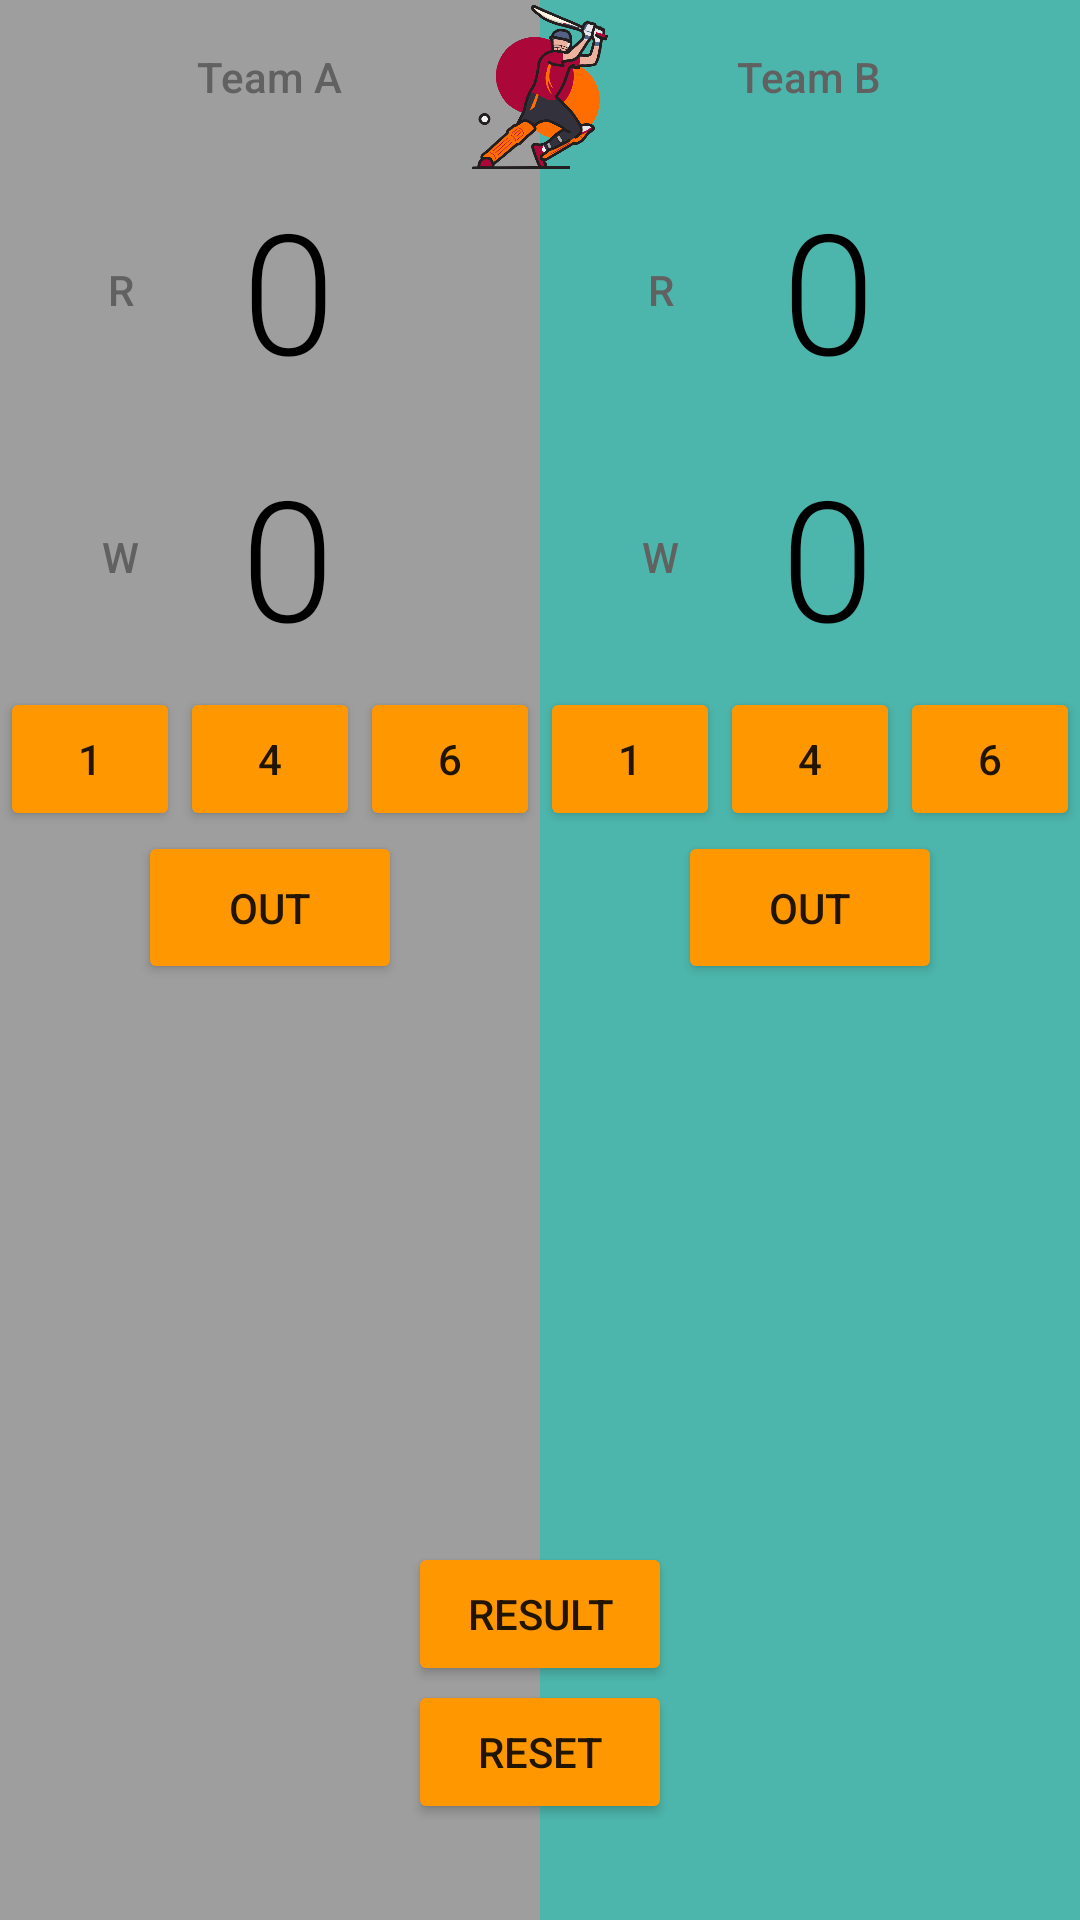

Produce the Android XML layout that renders to this screen, including the resource entries it uses.
<!-- AndroidManifest.xml: application theme AppTheme -->
<!-- res/layout/activity_cricket.xml -->
<?xml version="1.0" encoding="utf-8"?>
<RelativeLayout xmlns:android="http://schemas.android.com/apk/res/android"
    xmlns:app="http://schemas.android.com/apk/res-auto"
    xmlns:tools="http://schemas.android.com/tools"
    android:layout_width="match_parent"
    android:layout_height="match_parent"
    tools:context="com.example.android.scorekeeperapp.cricket">

    <LinearLayout
        android:layout_width="match_parent"
        android:layout_height="match_parent"
        android:baselineAligned="false"
        android:orientation="horizontal">

        <LinearLayout
            android:layout_width="0dp"
            android:layout_height="match_parent"
            android:layout_weight="1"
            android:background="@color/Grey"
            android:orientation="vertical">

            <TextView
                style="@style/CustomTeamTextView"
                android:fontFamily="sans-serif-medium"
                android:text="@string/teamA"
                android:textColor="@color/DarkGrey" />

            <LinearLayout
                android:layout_width="match_parent"
                android:layout_height="wrap_content"
                android:orientation="horizontal">

                <TextView
                    style="@style/CustomCricketTextView"
                    android:fontFamily="sans-serif-medium"
                    android:padding="@dimen/runTextPadding"
                    android:text="@string/run"
                    android:textColor="@color/DarkGrey" />

                <TextView
                    android:id="@+id/team_a_runs"
                    style="@style/CustomScoreTextView"
                    android:fontFamily="sans-serif-light"
                    android:text="@string/scoreSetTextView"
                    android:textColor="@color/Black" />


            </LinearLayout>

            <LinearLayout
                android:layout_width="match_parent"
                android:layout_height="wrap_content"
                android:orientation="horizontal">

                <TextView
                    style="@style/CustomCricketTextView"
                    android:fontFamily="sans-serif-medium"
                    android:padding="@dimen/wicketTextPadding"
                    android:text="@string/wicket"
                    android:textColor="@color/DarkGrey" />

                <TextView
                    android:id="@+id/team_a_wicket"
                    style="@style/CustomScoreTextView"
                    android:fontFamily="sans-serif-light"
                    android:text="@string/scoreSetTextView"
                    android:textColor="@color/Black" />
            </LinearLayout>

            <LinearLayout
                android:layout_width="match_parent"
                android:layout_height="wrap_content"
                android:orientation="horizontal">

                <Button
                    style="@style/CustomCricketButton"
                    android:onClick="addOneA"
                    android:text="@string/oneCricket" />

                <Button
                    style="@style/CustomCricketButton"
                    android:onClick="addFourA"
                    android:text="@string/fourCricket" />

                <Button
                    style="@style/CustomCricketButton"
                    android:onClick="addSixA"
                    android:text="@string/sixCricket" />
            </LinearLayout>

            <Button
                style="@style/CustomCricketOutButton"
                android:onClick="teamAOut"
                android:text="@string/outCricket" />


        </LinearLayout>

        <LinearLayout
            android:layout_width="0dp"
            android:layout_height="match_parent"
            android:layout_weight="1"
            android:background="@color/Teal"
            android:orientation="vertical">

            <TextView
                style="@style/CustomTeamTextView"
                android:fontFamily="sans-serif-medium"
                android:text="@string/teamB"
                android:textColor="@color/DarkGrey" />

            <LinearLayout
                android:layout_width="match_parent"
                android:layout_height="wrap_content"
                android:orientation="horizontal">

                <TextView
                    style="@style/CustomCricketTextView"
                    android:fontFamily="sans-serif-medium"
                    android:padding="@dimen/runTextPadding"
                    android:text="@string/run"
                    android:textColor="@color/DarkGrey" />

                <TextView
                    android:id="@+id/team_b_runs"
                    style="@style/CustomScoreTextView"
                    android:fontFamily="sans-serif-light"
                    android:text="@string/scoreSetTextView"
                    android:textColor="@color/Black" />


            </LinearLayout>

            <LinearLayout
                android:layout_width="match_parent"
                android:layout_height="wrap_content"
                android:orientation="horizontal">

                <TextView
                    style="@style/CustomCricketTextView"
                    android:fontFamily="sans-serif-medium"
                    android:padding="@dimen/wicketTextPadding"
                    android:text="@string/wicket"
                    android:textColor="@color/DarkGrey" />

                <TextView
                    android:id="@+id/team_b_wicket"
                    style="@style/CustomScoreTextView"
                    android:fontFamily="sans-serif-light"
                    android:text="@string/scoreSetTextView"
                    android:textColor="@color/Black" />
            </LinearLayout>

            <LinearLayout
                android:layout_width="match_parent"
                android:layout_height="wrap_content"
                android:orientation="horizontal">

                <Button
                    style="@style/CustomCricketButton"
                    android:onClick="addOneB"
                    android:text="@string/oneCricket" />

                <Button
                    style="@style/CustomCricketButton"
                    android:onClick="addFourB"
                    android:text="@string/fourCricket" />

                <Button
                    style="@style/CustomCricketButton"
                    android:onClick="addSixB"
                    android:text="@string/sixCricket" />
            </LinearLayout>

            <Button
                style="@style/CustomCricketOutButton"
                android:onClick="teamBOut"
                android:text="@string/outCricket" />

        </LinearLayout>
    </LinearLayout>

    <ImageView
        android:layout_width="match_parent"
        android:layout_height="@dimen/mainLogoHeight"
        android:src="@drawable/cricket" />

    <TextView
        android:id="@+id/result_of_team"
        style="@style/CustomResultTextView"
        android:layout_marginBottom="@dimen/resultTextMargin"
        android:text=""
        android:textColor="@color/Black"
        android:textSize="@dimen/resultTextSizeCricket" />

    <TextView
        android:id="@+id/wicket_of_team"
        style="@style/CustomResultTextView"
        android:layout_marginBottom="@dimen/resultTextMarginWicket"
        android:text=""
        android:textColor="@color/Black" />


    <Button
        style="@style/CustomButtonResult"
        android:onClick="resultOfBothTeam"
        android:text="@string/result" />

    <Button
        style="@style/CustomButtonReset"
        android:onClick="resetForBothTeam"
        android:text="@string/reset" />
</RelativeLayout>
<!-- resources referenced by this layout -->
<resources>
  <color name="Black">#000000</color>
  <color name="DarkGrey">#616161</color>
  <color name="Grey">#9E9E9E</color>
  <color name="Teal">#4DB6AC</color>
  <dimen name="mainLogoHeight">58dp</dimen>
  <dimen name="resultTextMargin">150dp</dimen>
  <dimen name="resultTextMarginWicket">130dp</dimen>
  <dimen name="resultTextSizeCricket">24sp</dimen>
  <dimen name="runTextPadding">36dp</dimen>
  <dimen name="wicketTextPadding">34dp</dimen>
  <!-- drawable cricket: png bitmap (drawable-hdpi, 149424 bytes) -->
  <string name="fourCricket">4</string>
  <string name="oneCricket">1</string>
  <string name="outCricket">Out</string>
  <string name="reset">Reset</string>
  <string name="result">Result</string>
  <string name="run">R</string>
  <string name="scoreSetTextView">0</string>
  <string name="sixCricket">6</string>
  <string name="teamA">Team A</string>
  <string name="teamB">Team B</string>
  <string name="wicket">W</string>
  <style name="CustomButtonReset">
          <item name="android:layout_width">wrap_content</item>
          <item name="android:layout_height">wrap_content</item>
          <item name="android:layout_alignParentBottom">true</item>
          <item name="android:layout_centerHorizontal">true</item>
          <item name="android:layout_marginBottom">32dp</item>
      </style>
  <style name="CustomButtonResult">
          <item name="android:layout_width">wrap_content</item>
          <item name="android:layout_height">wrap_content</item>
          <item name="android:layout_alignParentBottom">true</item>
          <item name="android:layout_centerHorizontal">true</item>
          <item name="android:layout_marginBottom">78dp</item>
      </style>
  <style name="CustomCricketButton">
          <item name="android:layout_width">0dp</item>
          <item name="android:layout_height">wrap_content</item>
          <item name="android:layout_weight">1</item>
      </style>
  <style name="CustomCricketOutButton">
          <item name="android:layout_width">wrap_content</item>
          <item name="android:layout_height">wrap_content</item>
          <item name="android:layout_gravity">center</item>
          <item name="android:padding">16dp</item>
      </style>
  <style name="CustomCricketTextView">
          <item name="android:layout_width">wrap_content</item>
          <item name="android:layout_height">wrap_content</item>
          <item name="android:layout_gravity">center</item>
          <item name="android:textSize">14sp</item>
      </style>
  <style name="CustomResultTextView">
          <item name="android:layout_width">wrap_content</item>
          <item name="android:layout_height">wrap_content</item>
          <item name="android:layout_alignParentBottom">true</item>
          <item name="android:layout_centerHorizontal">true</item>
          <item name="android:textAllCaps">true</item>
      </style>
  <style name="CustomScoreTextView">
          <item name="android:layout_width">wrap_content</item>
          <item name="android:layout_height">wrap_content</item>
          <item name="android:layout_gravity">center</item>
          <item name="android:textSize">56sp</item>
      </style>
  <style name="CustomTeamTextView">
          <item name="android:layout_width">wrap_content</item>
          <item name="android:layout_height">wrap_content</item>
          <item name="android:layout_gravity">center</item>
          <item name="android:padding">16dp</item>
          <item name="android:textSize">14sp</item>
      </style>
  <style name="AppTheme" parent="Theme.AppCompat.Light">
          
          <item name="colorPrimary">#FF9800</item>
          
          <item name="colorButtonNormal">#FF9800</item>
      </style>
</resources>
